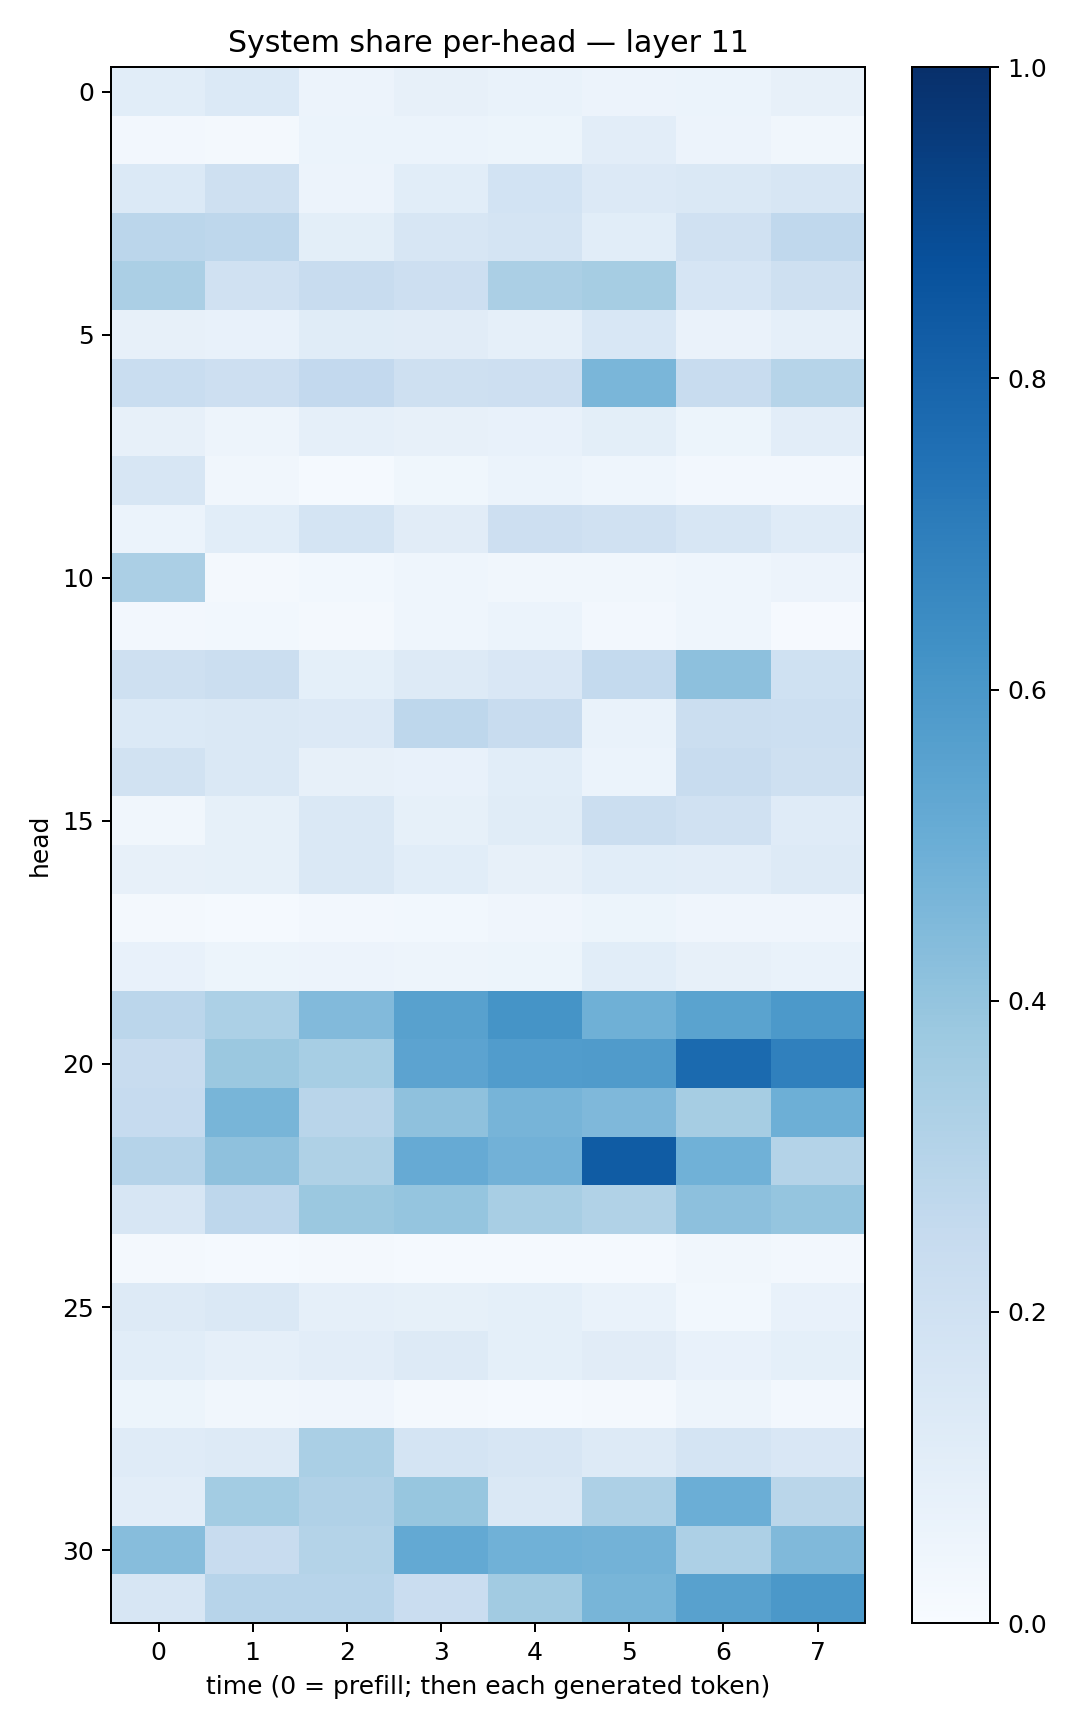

The file beside this chart, header and first rows:
0.10610199, 0.13739774, 0.05746934, 0.08201479, 0.06984734, 0.058228612, 0.060567867, 0.080362484
0.02372, 0.02274, 0.06218, 0.06174, 0.05116, 0.1019, 0.05505, 0.03501
0.1405, 0.2054, 0.0553, 0.1055, 0.1867, 0.1344, 0.1448, 0.1572
0.2844, 0.2768, 0.101, 0.1613, 0.1761, 0.1065, 0.1979, 0.2661
0.3337, 0.1959, 0.2421, 0.211, 0.3332, 0.3478, 0.1675, 0.2047
0.08098, 0.07699, 0.1167, 0.1129, 0.08938, 0.1536, 0.06395, 0.08784
0.2315, 0.2114, 0.261, 0.2078, 0.2133, 0.4629, 0.2358, 0.2994
0.07905, 0.04884, 0.0874, 0.07876, 0.07516, 0.1012, 0.05228, 0.1049
0.1618, 0.03408, 0.01465, 0.03537, 0.0616, 0.04407, 0.02366, 0.025
0.06164, 0.1075, 0.1794, 0.1097, 0.2134, 0.1969, 0.1603, 0.1206
0.335, 0.02165, 0.03041, 0.0468, 0.03162, 0.03462, 0.04335, 0.05608
0.02607, 0.0305, 0.01677, 0.04484, 0.06216, 0.02428, 0.04368, 0.01081
0.2075, 0.2233, 0.09189, 0.1291, 0.1509, 0.256, 0.4164, 0.2006
0.1374, 0.1471, 0.1366, 0.2751, 0.2399, 0.06942, 0.2215, 0.2153
0.1905, 0.1425, 0.08093, 0.0757, 0.1062, 0.05928, 0.2415, 0.2057
0.0332, 0.08356, 0.1454, 0.08521, 0.1154, 0.2232, 0.1971, 0.1205
0.0794, 0.08252, 0.1471, 0.1069, 0.08087, 0.108, 0.1026, 0.1288
0.02102, 0.01561, 0.0247, 0.03073, 0.04211, 0.05332, 0.04051, 0.04068
0.07401, 0.05344, 0.05683, 0.05069, 0.05263, 0.1055, 0.07859, 0.06953
0.2824, 0.3318, 0.4447, 0.5556, 0.6146, 0.4895, 0.5501, 0.5918
0.2377, 0.3825, 0.3476, 0.5465, 0.577, 0.5794, 0.7768, 0.6875
0.2469, 0.4671, 0.2929, 0.4112, 0.4702, 0.4498, 0.3505, 0.4931
0.3037, 0.4106, 0.3207, 0.5136, 0.4822, 0.8281, 0.4877, 0.3048
0.1595, 0.2764, 0.3806, 0.3956, 0.34, 0.3139, 0.4168, 0.3965
0.01834, 0.01372, 0.01876, 0.01542, 0.01372, 0.01457, 0.03376, 0.02489
0.1321, 0.145, 0.08741, 0.08414, 0.09016, 0.06921, 0.02879, 0.07637
0.1057, 0.08974, 0.1036, 0.1267, 0.09233, 0.1106, 0.07757, 0.09174
0.05189, 0.03196, 0.04008, 0.02212, 0.01523, 0.02285, 0.04975, 0.02656
0.1206, 0.1296, 0.3373, 0.179, 0.1563, 0.1294, 0.1767, 0.1508
0.1054, 0.3586, 0.32, 0.3936, 0.1466, 0.3275, 0.4974, 0.2854
0.4329, 0.2369, 0.3049, 0.5201, 0.4855, 0.4793, 0.3265, 0.4475
0.161, 0.2944, 0.2933, 0.2303, 0.3603, 0.4666, 0.555, 0.5975
